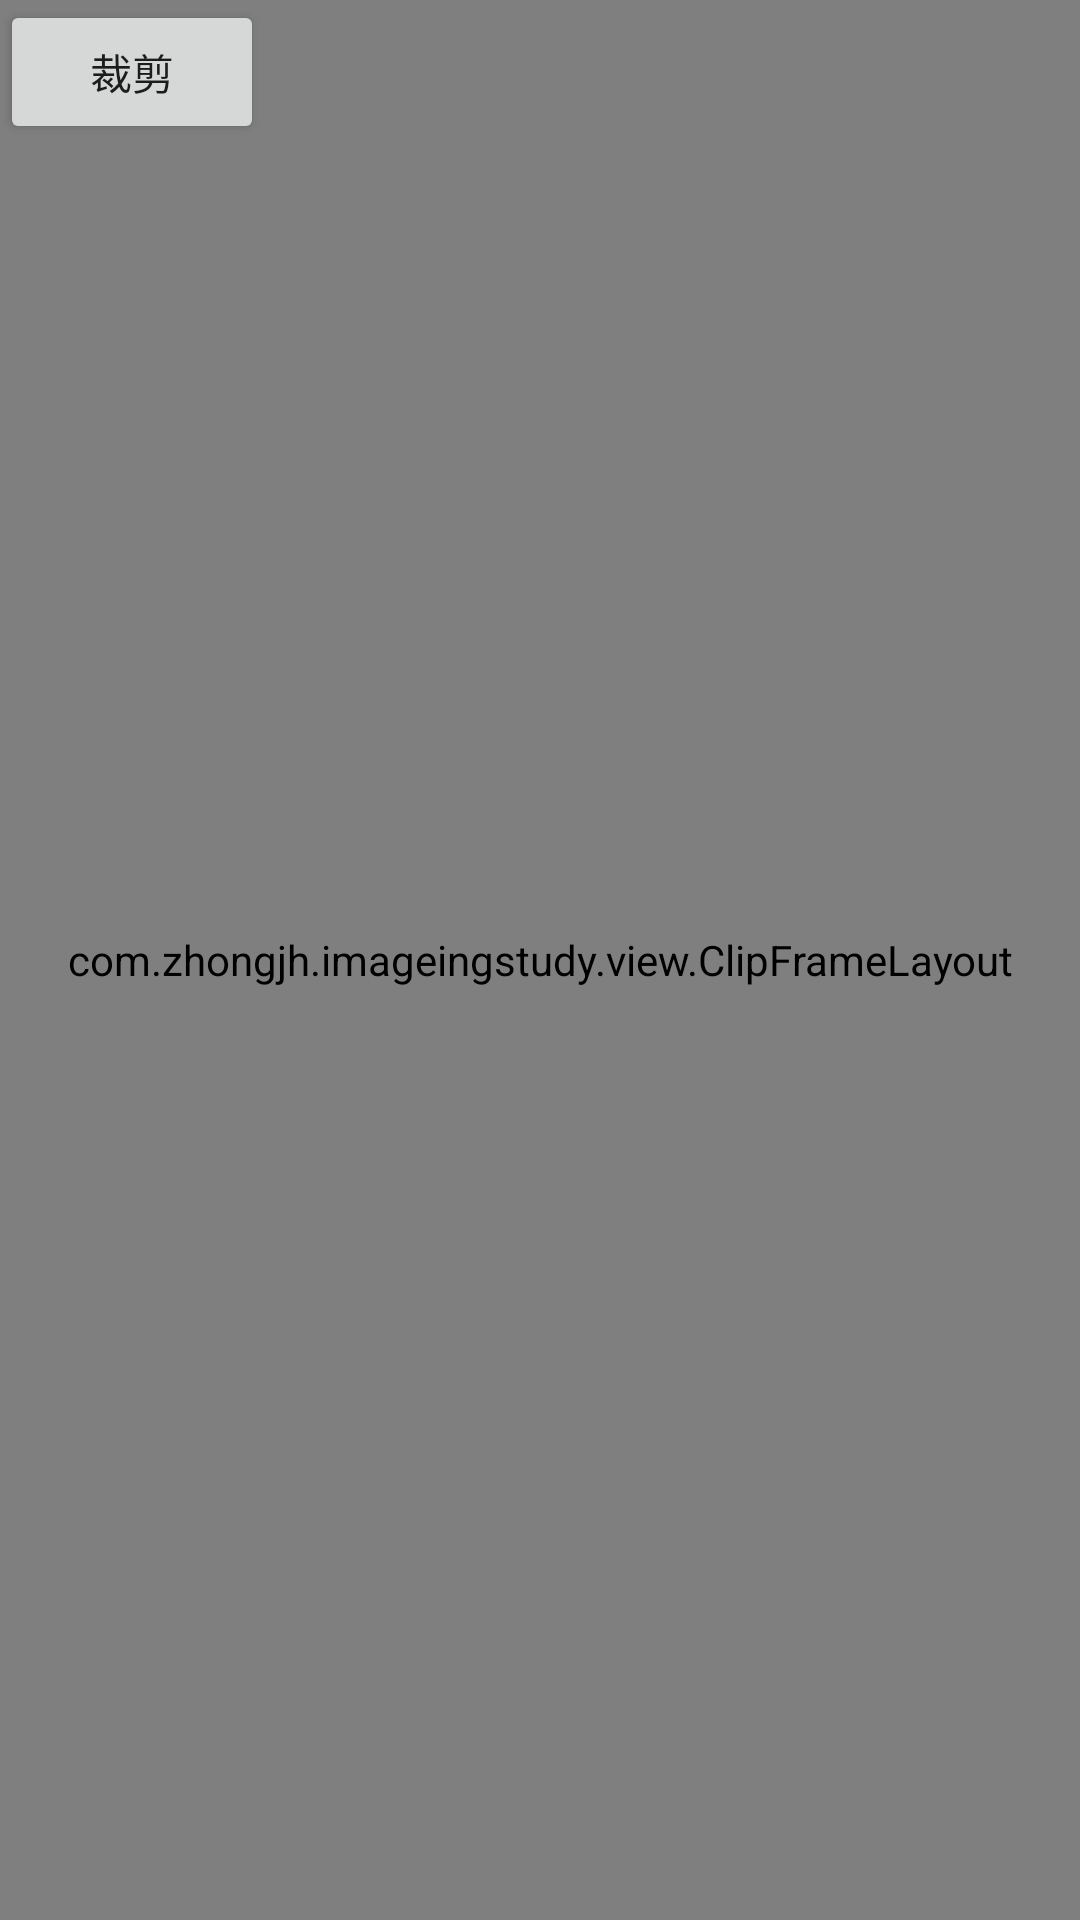

Here is an Android app screen rendered from its layout file. Give the layout XML and the strings, colors and styles it references.
<!-- AndroidManifest.xml: application theme Theme.ImageingStudy -->
<!-- res/layout/activity_clip.xml -->
<?xml version="1.0" encoding="utf-8"?>
<androidx.constraintlayout.widget.ConstraintLayout xmlns:android="http://schemas.android.com/apk/res/android"
    xmlns:app="http://schemas.android.com/apk/res-auto"
    xmlns:tools="http://schemas.android.com/tools"
    android:layout_width="match_parent"
    android:layout_height="match_parent"
    tools:context=".MainActivity">

    <com.zhongjh.imageingstudy.view.ClipFrameLayout
        android:id="@+id/clipFrameLayout"
        android:layout_width="match_parent"
        android:layout_height="match_parent"
        android:background="#000" />

    <Button
        android:id="@+id/btnClip"
        android:layout_width="wrap_content"
        android:layout_height="wrap_content"
        android:text="裁剪"
        app:layout_constraintStart_toStartOf="parent"
        app:layout_constraintTop_toTopOf="parent" />

</androidx.constraintlayout.widget.ConstraintLayout>
<!-- resources referenced by this layout -->
<resources>
  <style name="Theme.ImageingStudy" parent="Theme.MaterialComponents.DayNight.DarkActionBar">
          
          <item name="colorPrimary">@color/purple_500</item>
          <item name="colorPrimaryVariant">@color/purple_700</item>
          <item name="colorOnPrimary">@color/white</item>
          
          <item name="colorSecondary">@color/teal_200</item>
          <item name="colorSecondaryVariant">@color/teal_700</item>
          <item name="colorOnSecondary">@color/black</item>
          
          <item name="android:statusBarColor" tools:targetApi="l">?attr/colorPrimaryVariant</item>
          
      </style>
  <!-- not gathered from this repository: default colours our renderer supplied (Android Studio template values) -->
  <color name="purple_500">#FF6200EE</color>
  <color name="purple_700">#FF3700B3</color>
  <color name="teal_200">#FF03DAC5</color>
  <color name="teal_700">#FF018786</color>
  <color name="black">#FF000000</color>
  <color name="white">#FFFFFFFF</color>
</resources>
